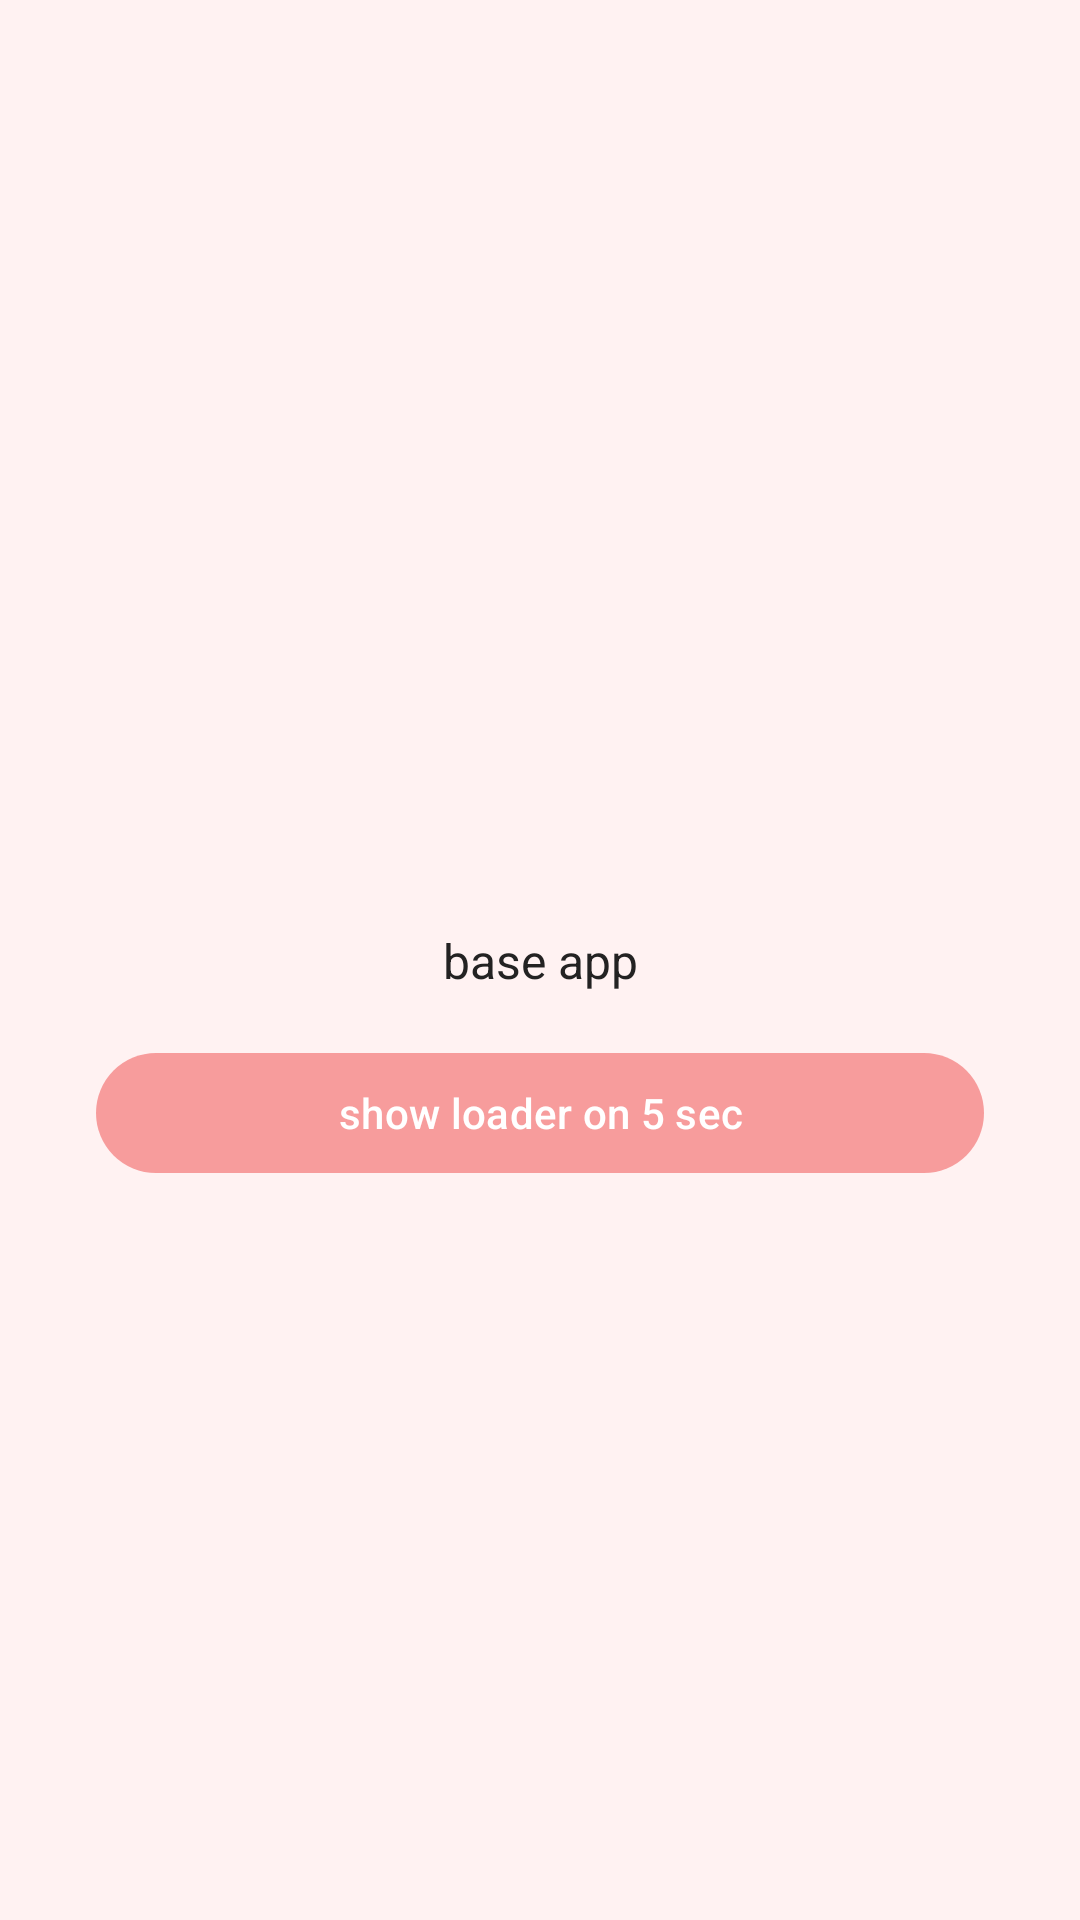

Produce the Android XML layout that renders to this screen, including the resource entries it uses.
<!-- AndroidManifest.xml: application theme Theme.BaseAndroidApp -->
<!-- res/layout/fragment_main.xml -->
<?xml version="1.0" encoding="utf-8"?>
<androidx.constraintlayout.widget.ConstraintLayout
    xmlns:android="http://schemas.android.com/apk/res/android"
    android:id="@+id/main_layout"
    android:layout_width="match_parent"
    android:layout_height="match_parent"
    xmlns:app="http://schemas.android.com/apk/res-auto">

    <com.google.android.material.textview.MaterialTextView
        android:id="@+id/text"
        android:layout_width="match_parent"
        android:layout_height="wrap_content"
        android:text="base app"
        android:textAlignment="center"
        style="@style/Text"
        app:layout_constraintTop_toTopOf="parent"
        app:layout_constraintBottom_toBottomOf="parent"
        />

    <com.google.android.material.button.MaterialButton
        android:id="@+id/button"
        android:layout_width="match_parent"
        android:layout_height="wrap_content"
        app:layout_constraintTop_toBottomOf="@id/text"
        android:layout_marginTop="16dp"
        android:layout_marginHorizontal="32dp"
        android:text="show loader on 5 sec"
        />

</androidx.constraintlayout.widget.ConstraintLayout>
<!-- resources referenced by this layout -->
<resources>
  <style name="Text">
          <item name="android:textColor">?attr/colorOnTertiary</item>
          <item name="android:textSize">16sp</item>
      </style>
  <style name="Theme.BaseAndroidApp" parent="Base.Theme.BaseAndroidApp" />
  <style name="Base.Theme.BaseAndroidApp" parent="Theme.Material3.DayNight.NoActionBar">
          
          
          <item name="colorPrimary">@color/primaryRed</item>
          <item name="colorOnPrimary">@color/white</item>
          <item name="colorSecondary">@color/secondaryRed</item>
          <item name="colorTertiary">@color/tertiaryRed</item>
          <item name="colorOnTertiary">@color/textColor</item>
  
          <item name="android:windowBackground">@color/backgroundColor</item>
      </style>
  <color name="primaryRed">#B5F47A7A</color>
  <color name="white">#FFFFFFFF</color>
  <color name="secondaryRed">#B5F8BABA</color>
  <color name="tertiaryRed">#F0FBD7D7</color>
  <color name="textColor">#232222</color>
  <color name="backgroundColor">#FFF2F2</color>
</resources>
